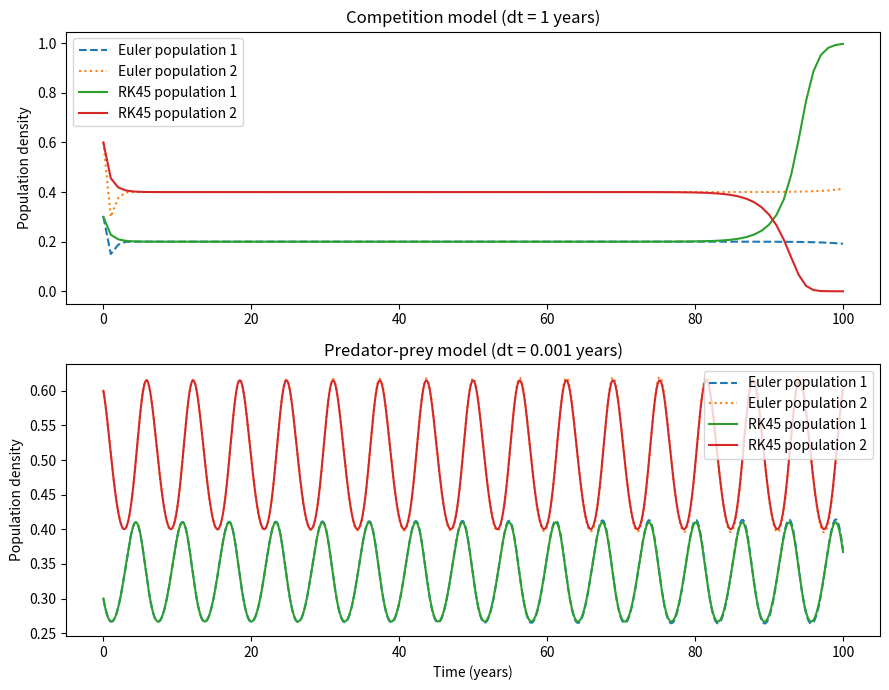

Reproduce this figure in Python.
#Notes from class: convergence test w/ time step size, check steady state (4), check doesnt diverge to infinity
import numpy as np
import matplotlib.pyplot as plt
from scipy.integrate import ode

# Task 1
#Implement Euler and RK45 solvers using a=1, b=2, c=1, d=3
#Integrate for 100 years with initial conditions N1=0.3 N2=0.6
#for the competition model: use a step size of 1 year
#for the predator-prey model: use a step size of 0.05 years
def competition(t, N, a, b, c, d):
    """Calculate the competition model rates.

    Args:
        t: Current time, required by the ODE solver.
        N: Current populations [N1, N2].
        a: Growth rate of population 1.
        b: Effect of population 2 on population 1.
        c: Growth rate of population 2.
        d: Effect of population 1 on population 2.

    Returns:
        The rates of change [dN1/dt, dN2/dt].
    """
    N1, N2 = N
    return np.array([
        a * N1 * (1 - N1) - b * N1 * N2,
        c * N2 * (1 - N2) - d * N1 * N2,
    ])


def predator_prey(t, N, a, b, c, d):
    """Calculate the predator-prey model rates.

    Args:
        t: Current time, required by the ODE solver.
        N: Current prey and predator populations [prey, predator].
        a: Prey growth rate.
        b: Effect of predators on prey.
        c: Predator death rate.
        d: Effect of prey on predator growth.

    Returns:
        The rates of change [dprey/dt, dpredator/dt].
    """
    prey, predator = N
    return np.array([
        a * prey - b * prey * predator,
        -c * predator + d * prey * predator,
    ])


def euler(model, initial, dt, years, parameters):
    """Integrate a two-population model with the Euler method.

    Args:
        model: Function that calculates both populations' rates.
        initial: Starting populations [N1, N2].
        dt: Euler time step in years.
        years: Total integration time in years.
        parameters: Model coefficients [a, b, c, d].

    Returns:
        Arrays of output times and populations at those times.
    """
    time = [0]
    populations = [np.array(initial, dtype=float)]

    for i in range(int(years / dt)):
        rates = model(time[-1], populations[-1], *parameters)
        next_populations = populations[-1] + dt * rates
        populations.append(next_populations)
        time.append((i + 1) * dt)

    return np.array(time), np.array(populations)


def rk45(model, initial, dt, years, parameters):
    """Integrate a two-population model with SciPy's RK45 solver.

    Args:
        model: Function that calculates both populations' rates.
        initial: Starting populations [N1, N2].
        dt: Time between returned output values in years.
        years: Total integration time in years.
        parameters: Model coefficients [a, b, c, d].

    Returns:
        Arrays of output times and populations at those times.
    """
    solver = ode(model).set_integrator("dopri5")
    solver.set_initial_value(initial, 0)
    solver.set_f_params(*parameters)

    time = [0]
    populations = [np.array(initial, dtype=float)]
    for i in range(int(years / dt)):
        next_populations = solver.integrate((i + 1) * dt)
        time.append(solver.t)
        populations.append(next_populations.copy())

    return np.array(time), np.array(populations)

initial = [0.3, 0.6]
years = 100
parameters = (1, 2, 1, 3)
#set timestep to smallest that can run fast (aka dont kill the loaner laptop)
models = [("Competition", competition, 1), ("Predator-prey", predator_prey, 0.001)]

fig, axes = plt.subplots(2, 1, figsize=(9, 7))
for axis, (name, model, dt) in zip(axes, models):
    time, euler_values = euler(model, initial, dt, years, parameters)
    rk_time, rk_values = rk45(model, initial, dt, years, parameters)
    _, euler_half_values = euler(model, initial, dt / 2, years, parameters)

    print(name)
    print("  Euler final:", euler_values[-1])
    print("  RK45 final:", rk_values[-1])
    print("  Euler error vs RK45:", np.linalg.norm(euler_values[-1] - rk_values[-1]))
    print("  Half-step Euler error:", np.linalg.norm(euler_half_values[-1] - rk_values[-1]))

    axis.plot(time, euler_values[:, 0], "--", label="Euler population 1")
    axis.plot(time, euler_values[:, 1], ":", label="Euler population 2")
    axis.plot(rk_time, rk_values[:, 0], label="RK45 population 1")
    axis.plot(rk_time, rk_values[:, 1], label="RK45 population 2")
    axis.set_title(f"{name} model (dt = {dt} years)")
    axis.set_ylabel("Population density")
    axis.legend()

axes[-1].set_xlabel("Time (years)")
fig.tight_layout()
plt.show()
